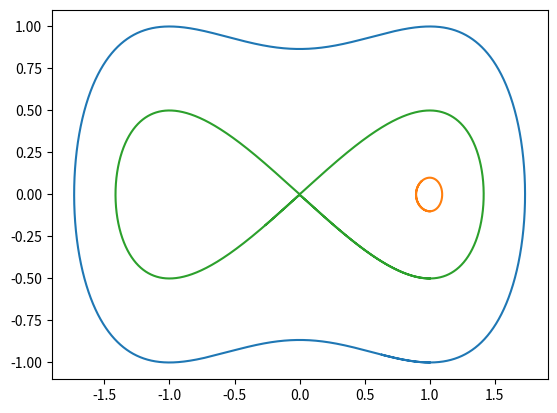
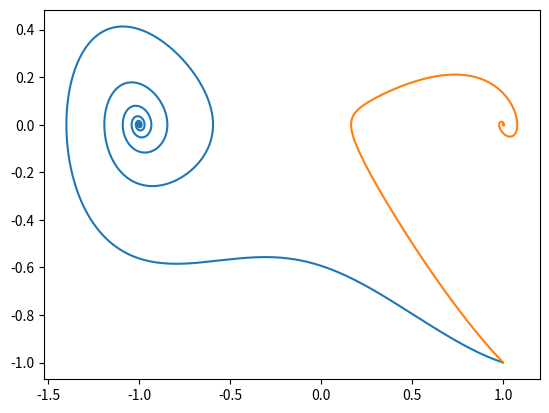
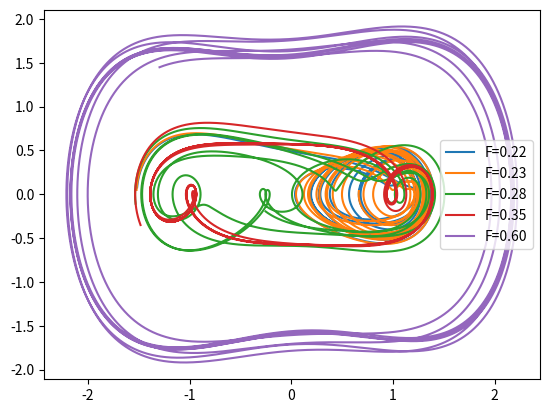

Reproduce these figures in Python, in order.
# -*- coding: utf-8 -*-
"""
Created on Mon Nov 30 20:20:40 2020

@author: lucas
"""

#%% ----------------------- I- EULER E RUNGE-KUTTA ----------------------------
import numpy as np
import matplotlib.pyplot as plt
"""
Resolver a equação diferencial ordinária de 2a. ordem:
    y''=12t^2+4t^3-t^4+y-y'
    
    Com as seguintes condições iniciais:
        y(0) = 0
        y'(0) = 0
    
    A equação pode ser reescrita como:
        z' = g(t,y,z) = 12t^2+4t^3-t^4+y-z
        y' = z
    
    Calcular y(5) e dy/dt(t=5) usando h = 0.001
    
    Comparar com o resultado exato, y = t^4
"""

"""
MÉTODO DE EULER PARA EDO DE 2a. ORDEM
-Primeiro irei definir g(t,y,z)
"""

def g_tyz(t,y,z):
    return((12*(t**2)) + (4*(t**3)) - (t**4)  +  y  -  z  )

"""
Agora será gerada uma rotina que atualiza z_(i+1) e y_(i+1) em função dos 
valores z_i e y_i
"""
#Note que t já é incrementado em h
    
def euler_2a_ordem(h=0.001,t_0=0,y_0=0,z_0=0,t_fin=5,g_tyz=g_tyz):
    t = t_0
    y_i = y_0
    z_i = z_0
    #Para o proximo looping, irei ficar atualizando os valores de y_0 e z_0
    while(t<=t_fin):
        z_i = z_0 + h*(g_tyz(t,y_0,z_0))
        y_i = y_0 + h*z_i
        t = t + h
        z_0 = z_i;y_0=y_i;
        print(z_i)
        print(y_i)
        print(t)
"""
Criando rotina para o RK4
-Primeiro irei definir a subrotina dada no EP4
-Irei adicionar a definição de g_tyz
"""
def subrot_rk4(t_i,y_i,z_i,h=0.001,g_tyz=g_tyz):
    k_1y = h*z_i
    k_1z = h*g_tyz(t_i,       y_i,            z_i)
    k_2y = h*(z_i+(k_1z/2))
    k_2z = h*g_tyz(t_i+(h/2), y_i + (k_1y/2), z_i +(k_1z/2))
    k_3y = h*(z_i+(k_2z/2))
    k_3z = h*g_tyz(t_i+(h/2), y_i + (k_2y/2), z_i +(k_2z/2))
    k_4y = h*(z_i + k_3z)
    k_4z = h*g_tyz(t_i+h,     y_i+   k_3y   , z_i + k_3z )
    
    y_i = y_i + (k_1y + (2*k_2y) + (2*k_3y) + k_4y)/6
    z_i = z_i + (k_1z + (2*k_2z) + (2*k_3z) + k_4z)/6
    
    t_i = t_i + h
    return (t_i,y_i,z_i)

def rk4(h=0.001,t_0=0,y_0=0,z_0=0,t_fin=5,g_tyz=g_tyz):
    t_i = t_0
    y_i = y_0
    z_i = z_0
    matrix_tyz = np.zeros(([3,int(t_fin/h)+1]))
    i = 0
    while(t_i<=t_fin):
        t_i,y_i,z_i = subrot_rk4(t_i,y_i,z_i,h,g_tyz)
        print(z_i)
        print(y_i)
        print(t_i)
        matrix_tyz[0][i] = t_i
        matrix_tyz[1][i] = y_i
        matrix_tyz[2][i] = z_i
        i+=1
    return(matrix_tyz)
        
#%% ---------------------- II - EQUACAO DE DUFFING ----------------------------
# EQUAÇÃO DE DUFFING, "DOUBLE WELL POTENTIAL"
#ITEM A
"""
#Definindo a funcao para o potencial de duplo poço:
    x''-0.5*x(1-x^2) = 0 implica que x'' = 0.5*x(1-x^2)
    logo g_txz = 0.5*x(1-x^2)
"""

def g_poco_dup(t,y,z):
    return( 0.5*y*(1-(y**2)))
           
a = rk4(h=0.001,t_0=0,y_0=1,z_0=-1,t_fin=9,g_tyz=g_poco_dup)

fig = plt.figure()
fig = plt.plot(a[1,:-1],a[2,:-1])
a = rk4(h=0.001,t_0=0,y_0=1,z_0=-0.1,t_fin=9,g_tyz=g_poco_dup)
fig = plt.plot(a[1,:-1],a[2,:-1])

a = rk4(h=0.001,t_0=0,y_0=1,z_0=-0.50001,t_fin=56,g_tyz=g_poco_dup)
fig = plt.plot(a[1,:-1],a[2,:-1])

#%% ITEM B

"""
#Definindo a funcao para o potencial de duplo poço com amortecimento:
    x''+2*gama*x'-0.5*x(1-x^2) = 0 implica que x'' = 0.5*x(1-x^2)
    logo g_txz = 0.5*x(1-x^2) - 2*gama*x'
    Pela definição, x' = z:
         g_txz = 0.5*x(1-x^2) - 2*gama*z
"""

def g_poco_dup_amort_g025(t,y,z):
    return( 0.5*y*(1-(y**2))-0.25*z)

a = rk4(h=0.001,t_0=0,y_0=1,z_0=-1,t_fin=50,g_tyz=g_poco_dup_amort_g025)

fig_1 = plt.figure()
fig_1 = plt.plot(a[1,:-1],a[2,:-1])


def g_poco_dup_amort_gama08(t,y,z):
    return( 0.5*y*(1-(y**2))-0.8*z)

a = rk4(h=0.001,t_0=0,y_0=1,z_0=-1,t_fin=50,g_tyz=g_poco_dup_amort_gama08)

fig_1 = plt.plot(a[1,:-1],a[2,:-1])

#%% ITEM C

"""
Defininindo a funcao do item b forcada:
     x''+0.25*x'-0.5*x(1-x^2) = F cos(wt) implica que, com w = 1
         x''= F*cos(t) - 0.25*x' + 0.5*x(1-x^2)
    Pela definição, x' = z:
         g_txz = 0.5*x(1-x^2) - 0.25*z + F*cos(t)
"""

def g_poco_amort_forc(t,y,z,F=0.22):
    return(0.5*y*(1-(y**2))-0.25*z + F*np.cos(t))

a = rk4(h=0.001,t_0=0,y_0=1,z_0=-1,t_fin=100,g_tyz=g_poco_amort_forc)

fig_1 = plt.figure()
fig_1 = plt.plot(a[1,5000:-1],a[2,5000:-1],label='F=0.22')


def g_poco_amort_forc(t,y,z,F=0.23):
    return(0.5*y*(1-(y**2))-0.25*z + F*np.cos(t))

a = rk4(h=0.001,t_0=0,y_0=1,z_0=-1,t_fin=100,g_tyz=g_poco_amort_forc)

fig_1 = plt.plot(a[1,5000:-1],a[2,5000:-1],label='F=0.23')

def g_poco_amort_forc(t,y,z,F=0.28):
    return(0.5*y*(1-(y**2))-0.25*z + F*np.cos(t))

a = rk4(h=0.001,t_0=0,y_0=1,z_0=-1,t_fin=100,g_tyz=g_poco_amort_forc)

fig_1 = plt.plot(a[1,5000:-1],a[2,5000:-1],label='F=0.28')

def g_poco_amort_forc(t,y,z,F=0.35):
    return(0.5*y*(1-(y**2))-0.25*z + F*np.cos(t))

a = rk4(h=0.001,t_0=0,y_0=1,z_0=-1,t_fin=100,g_tyz=g_poco_amort_forc)

fig_1 = plt.plot(a[1,5000:-1],a[2,5000:-1],label='F=0.35')

def g_poco_amort_forc(t,y,z,F=0.6):
    return(0.5*y*(1-(y**2))-0.25*z + F*np.cos(t))

a = rk4(h=0.001,t_0=0,y_0=1,z_0=-1,t_fin=100,g_tyz=g_poco_amort_forc)

fig_1 = plt.plot(a[1,50000:-1],a[2,50000:-1],label='F=0.60')

fig_1 = plt.legend()

#%% ---------------------- 2) DIAGRAMA DE BIFURCAÇÃO --------------------------
